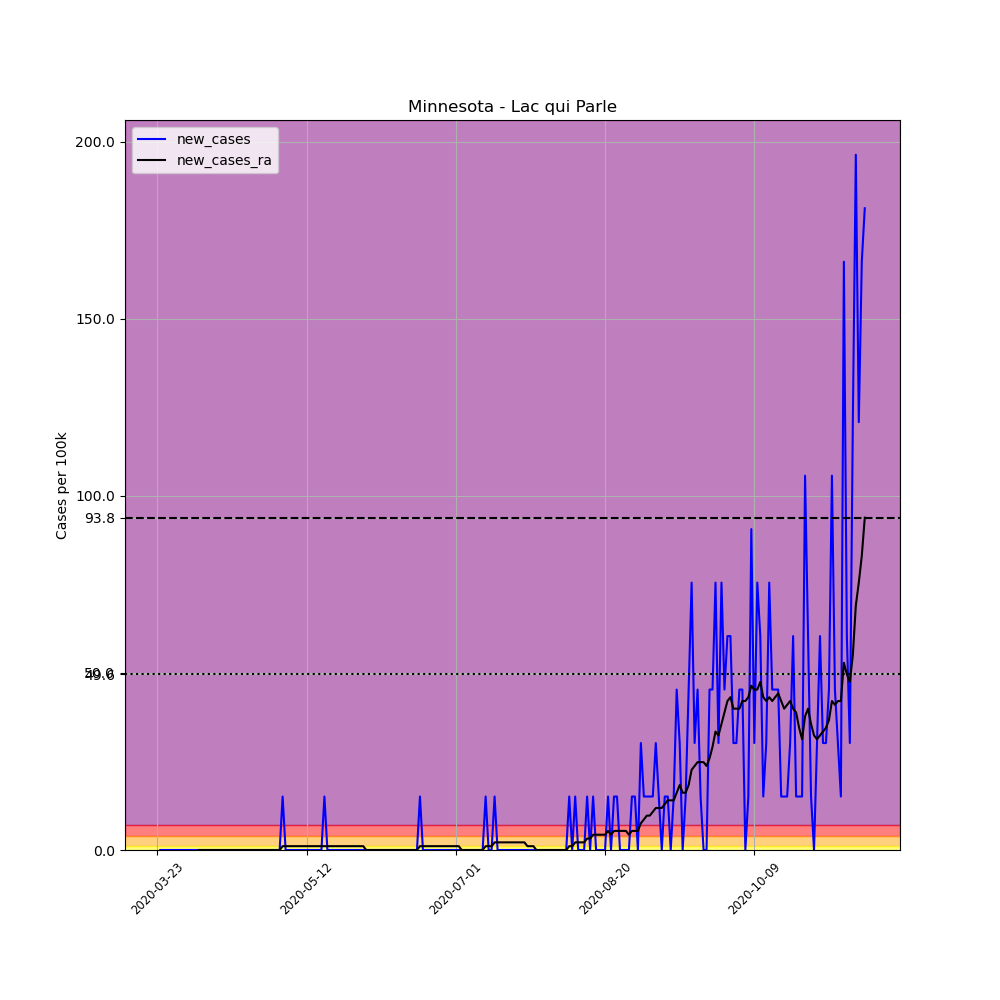

Values plotted in this chart, from the file beside it:
, date, county, state, fips, cases, deaths, COUNTY, STNAME, CTYNAME, POPESTIMATE2019, per_100k, new_cases, new_cases_ra
283003, 2020-03-23, Lac qui Parle, Minnesota, 27073, 1, 0, 73, Minnesota, Lac qui Parle, 6623, 15.1, , 
283004, 2020-03-24, Lac qui Parle, Minnesota, 27073, 1, 0, 73, Minnesota, Lac qui Parle, 6623, 15.1, 0.0, 
283005, 2020-03-25, Lac qui Parle, Minnesota, 27073, 1, 0, 73, Minnesota, Lac qui Parle, 6623, 15.1, 0.0, 
283006, 2020-03-26, Lac qui Parle, Minnesota, 27073, 1, 0, 73, Minnesota, Lac qui Parle, 6623, 15.1, 0.0, 
283007, 2020-03-27, Lac qui Parle, Minnesota, 27073, 1, 0, 73, Minnesota, Lac qui Parle, 6623, 15.1, 0.0, 
283008, 2020-03-28, Lac qui Parle, Minnesota, 27073, 1, 0, 73, Minnesota, Lac qui Parle, 6623, 15.1, 0.0, 
283009, 2020-03-29, Lac qui Parle, Minnesota, 27073, 1, 0, 73, Minnesota, Lac qui Parle, 6623, 15.1, 0.0, 
283010, 2020-03-30, Lac qui Parle, Minnesota, 27073, 1, 0, 73, Minnesota, Lac qui Parle, 6623, 15.1, 0.0, 
283011, 2020-03-31, Lac qui Parle, Minnesota, 27073, 1, 0, 73, Minnesota, Lac qui Parle, 6623, 15.1, 0.0, 
283012, 2020-04-01, Lac qui Parle, Minnesota, 27073, 1, 0, 73, Minnesota, Lac qui Parle, 6623, 15.1, 0.0, 
283013, 2020-04-02, Lac qui Parle, Minnesota, 27073, 1, 0, 73, Minnesota, Lac qui Parle, 6623, 15.1, 0.0, 
283014, 2020-04-03, Lac qui Parle, Minnesota, 27073, 1, 0, 73, Minnesota, Lac qui Parle, 6623, 15.1, 0.0, 
283015, 2020-04-04, Lac qui Parle, Minnesota, 27073, 1, 0, 73, Minnesota, Lac qui Parle, 6623, 15.1, 0.0, 
283016, 2020-04-05, Lac qui Parle, Minnesota, 27073, 1, 0, 73, Minnesota, Lac qui Parle, 6623, 15.1, 0.0, 
283017, 2020-04-06, Lac qui Parle, Minnesota, 27073, 1, 0, 73, Minnesota, Lac qui Parle, 6623, 15.1, 0.0, 0.0
283018, 2020-04-07, Lac qui Parle, Minnesota, 27073, 1, 0, 73, Minnesota, Lac qui Parle, 6623, 15.1, 0.0, 0.0
283019, 2020-04-08, Lac qui Parle, Minnesota, 27073, 1, 0, 73, Minnesota, Lac qui Parle, 6623, 15.1, 0.0, 0.0
283020, 2020-04-09, Lac qui Parle, Minnesota, 27073, 1, 0, 73, Minnesota, Lac qui Parle, 6623, 15.1, 0.0, 0.0
283021, 2020-04-10, Lac qui Parle, Minnesota, 27073, 1, 0, 73, Minnesota, Lac qui Parle, 6623, 15.1, 0.0, 0.0
283022, 2020-04-11, Lac qui Parle, Minnesota, 27073, 1, 0, 73, Minnesota, Lac qui Parle, 6623, 15.1, 0.0, 0.0
283023, 2020-04-12, Lac qui Parle, Minnesota, 27073, 1, 0, 73, Minnesota, Lac qui Parle, 6623, 15.1, 0.0, 0.0
283024, 2020-04-13, Lac qui Parle, Minnesota, 27073, 1, 0, 73, Minnesota, Lac qui Parle, 6623, 15.1, 0.0, 0.0
283025, 2020-04-14, Lac qui Parle, Minnesota, 27073, 1, 0, 73, Minnesota, Lac qui Parle, 6623, 15.1, 0.0, 0.0
283026, 2020-04-15, Lac qui Parle, Minnesota, 27073, 1, 0, 73, Minnesota, Lac qui Parle, 6623, 15.1, 0.0, 0.0
283027, 2020-04-16, Lac qui Parle, Minnesota, 27073, 1, 0, 73, Minnesota, Lac qui Parle, 6623, 15.1, 0.0, 0.0
283028, 2020-04-17, Lac qui Parle, Minnesota, 27073, 1, 0, 73, Minnesota, Lac qui Parle, 6623, 15.1, 0.0, 0.0
283029, 2020-04-18, Lac qui Parle, Minnesota, 27073, 1, 0, 73, Minnesota, Lac qui Parle, 6623, 15.1, 0.0, 0.0
283030, 2020-04-19, Lac qui Parle, Minnesota, 27073, 1, 0, 73, Minnesota, Lac qui Parle, 6623, 15.1, 0.0, 0.0
283031, 2020-04-20, Lac qui Parle, Minnesota, 27073, 1, 0, 73, Minnesota, Lac qui Parle, 6623, 15.1, 0.0, 0.0
283032, 2020-04-21, Lac qui Parle, Minnesota, 27073, 1, 0, 73, Minnesota, Lac qui Parle, 6623, 15.1, 0.0, 0.0
283033, 2020-04-22, Lac qui Parle, Minnesota, 27073, 1, 0, 73, Minnesota, Lac qui Parle, 6623, 15.1, 0.0, 0.0
283034, 2020-04-23, Lac qui Parle, Minnesota, 27073, 1, 0, 73, Minnesota, Lac qui Parle, 6623, 15.1, 0.0, 0.0
283035, 2020-04-24, Lac qui Parle, Minnesota, 27073, 1, 0, 73, Minnesota, Lac qui Parle, 6623, 15.1, 0.0, 0.0
283036, 2020-04-25, Lac qui Parle, Minnesota, 27073, 1, 0, 73, Minnesota, Lac qui Parle, 6623, 15.1, 0.0, 0.0
283037, 2020-04-26, Lac qui Parle, Minnesota, 27073, 1, 0, 73, Minnesota, Lac qui Parle, 6623, 15.1, 0.0, 0.0
283038, 2020-04-27, Lac qui Parle, Minnesota, 27073, 1, 0, 73, Minnesota, Lac qui Parle, 6623, 15.1, 0.0, 0.0
283039, 2020-04-28, Lac qui Parle, Minnesota, 27073, 1, 0, 73, Minnesota, Lac qui Parle, 6623, 15.1, 0.0, 0.0
283040, 2020-04-29, Lac qui Parle, Minnesota, 27073, 1, 0, 73, Minnesota, Lac qui Parle, 6623, 15.1, 0.0, 0.0
283041, 2020-04-30, Lac qui Parle, Minnesota, 27073, 1, 0, 73, Minnesota, Lac qui Parle, 6623, 15.1, 0.0, 0.0
283042, 2020-05-01, Lac qui Parle, Minnesota, 27073, 1, 0, 73, Minnesota, Lac qui Parle, 6623, 15.1, 0.0, 0.0
283043, 2020-05-02, Lac qui Parle, Minnesota, 27073, 1, 0, 73, Minnesota, Lac qui Parle, 6623, 15.1, 0.0, 0.0
283044, 2020-05-03, Lac qui Parle, Minnesota, 27073, 1, 0, 73, Minnesota, Lac qui Parle, 6623, 15.1, 0.0, 0.0
283045, 2020-05-04, Lac qui Parle, Minnesota, 27073, 2, 0, 73, Minnesota, Lac qui Parle, 6623, 30.2, 15.1, 1.078
283046, 2020-05-05, Lac qui Parle, Minnesota, 27073, 2, 0, 73, Minnesota, Lac qui Parle, 6623, 30.2, 0.0, 1.078
283047, 2020-05-06, Lac qui Parle, Minnesota, 27073, 2, 0, 73, Minnesota, Lac qui Parle, 6623, 30.2, 0.0, 1.078
283048, 2020-05-07, Lac qui Parle, Minnesota, 27073, 2, 0, 73, Minnesota, Lac qui Parle, 6623, 30.2, 0.0, 1.078
283049, 2020-05-08, Lac qui Parle, Minnesota, 27073, 2, 0, 73, Minnesota, Lac qui Parle, 6623, 30.2, 0.0, 1.078
283050, 2020-05-09, Lac qui Parle, Minnesota, 27073, 2, 0, 73, Minnesota, Lac qui Parle, 6623, 30.2, 0.0, 1.078
283051, 2020-05-10, Lac qui Parle, Minnesota, 27073, 2, 0, 73, Minnesota, Lac qui Parle, 6623, 30.2, 0.0, 1.078
283052, 2020-05-11, Lac qui Parle, Minnesota, 27073, 2, 0, 73, Minnesota, Lac qui Parle, 6623, 30.2, 0.0, 1.078
283053, 2020-05-12, Lac qui Parle, Minnesota, 27073, 2, 0, 73, Minnesota, Lac qui Parle, 6623, 30.2, 0.0, 1.078
283054, 2020-05-13, Lac qui Parle, Minnesota, 27073, 2, 0, 73, Minnesota, Lac qui Parle, 6623, 30.2, 0.0, 1.078
283055, 2020-05-14, Lac qui Parle, Minnesota, 27073, 2, 0, 73, Minnesota, Lac qui Parle, 6623, 30.2, 0.0, 1.078
283056, 2020-05-15, Lac qui Parle, Minnesota, 27073, 2, 0, 73, Minnesota, Lac qui Parle, 6623, 30.2, 0.0, 1.078
283057, 2020-05-16, Lac qui Parle, Minnesota, 27073, 2, 0, 73, Minnesota, Lac qui Parle, 6623, 30.2, 0.0, 1.078
283058, 2020-05-17, Lac qui Parle, Minnesota, 27073, 2, 0, 73, Minnesota, Lac qui Parle, 6623, 30.2, 0.0, 1.078
283059, 2020-05-18, Lac qui Parle, Minnesota, 27073, 3, 0, 73, Minnesota, Lac qui Parle, 6623, 45.3, 15.1, 1.078
283060, 2020-05-19, Lac qui Parle, Minnesota, 27073, 3, 0, 73, Minnesota, Lac qui Parle, 6623, 45.3, 0.0, 1.078
283061, 2020-05-20, Lac qui Parle, Minnesota, 27073, 3, 0, 73, Minnesota, Lac qui Parle, 6623, 45.3, 0.0, 1.078
283062, 2020-05-21, Lac qui Parle, Minnesota, 27073, 3, 0, 73, Minnesota, Lac qui Parle, 6623, 45.3, 0.0, 1.078
... 178 more rows
